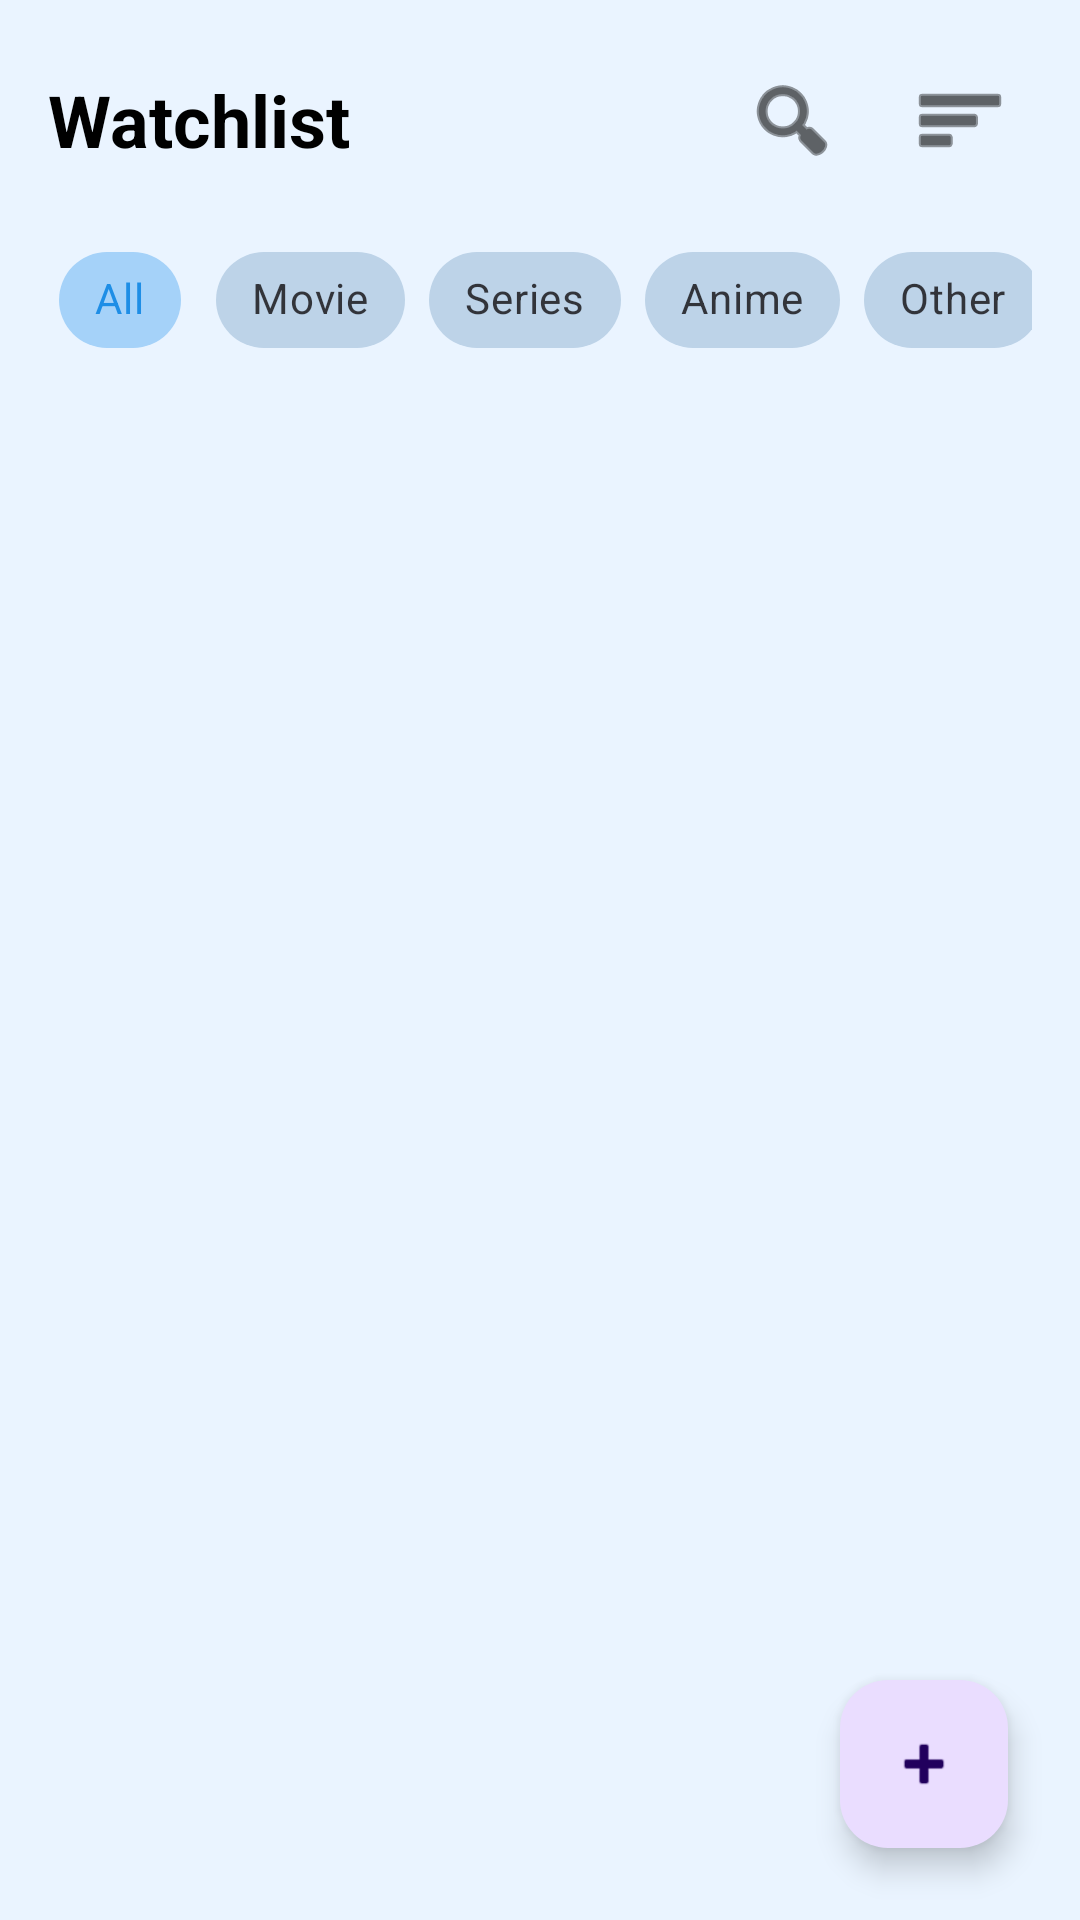

Here is an Android app screen rendered from its layout file. Give the layout XML and the strings, colors and styles it references.
<!-- AndroidManifest.xml: application theme Theme.TaraNood -->
<!-- res/layout/fragment_home.xml -->
<?xml version="1.0" encoding="utf-8"?>
<androidx.coordinatorlayout.widget.CoordinatorLayout xmlns:android="http://schemas.android.com/apk/res/android"
    xmlns:app="http://schemas.android.com/apk/res-auto"
    android:layout_width="match_parent"
    android:layout_height="match_parent">

    <LinearLayout
        android:layout_width="match_parent"
        android:layout_height="match_parent"
        android:orientation="vertical"
        android:padding="16dp">

        <LinearLayout
            android:layout_width="match_parent"
            android:layout_height="wrap_content"
            android:orientation="horizontal"
            android:gravity="center_vertical"
            android:layout_marginBottom="8dp">

            <TextView
                android:id="@+id/text_home_title"
                android:layout_width="0dp"
                android:layout_height="wrap_content"
                android:layout_weight="1"
                android:text="Watchlist"
                android:textColor="?android:attr/textColorPrimary"
                android:textSize="24sp"
                android:textStyle="bold" />

            <ImageButton
                android:id="@+id/btn_search_home"
                android:layout_width="48dp"
                android:layout_height="48dp"
                android:background="?attr/selectableItemBackgroundBorderless"
                android:src="@android:drawable/ic_menu_search"
                app:tint="?android:attr/textColorPrimary"
                android:contentDescription="@string/search" />

            <ImageButton
                android:id="@+id/btn_sort"
                android:layout_width="48dp"
                android:layout_height="48dp"
                android:layout_marginStart="8dp"
                android:background="?attr/selectableItemBackgroundBorderless"
                android:src="@android:drawable/ic_menu_sort_by_size"
                app:tint="?android:attr/textColorPrimary"
                android:contentDescription="@string/sort" />
        </LinearLayout>

        <EditText
            android:id="@+id/search_bar"
            android:layout_width="match_parent"
            android:layout_height="wrap_content"
            android:background="@drawable/search_bar_bg"
            android:hint="@string/search_hint"
            android:padding="12dp"
            android:inputType="text"
            android:autofillHints="name"
            android:textColor="?android:attr/textColorPrimary"
            android:textColorHint="?android:attr/textColorSecondary"
            android:visibility="gone"
            android:layout_marginBottom="4dp" />

        <LinearLayout
            android:id="@+id/layout_selection_controls"
            android:layout_width="match_parent"
            android:layout_height="wrap_content"
            android:orientation="horizontal"
            android:visibility="gone"
            android:layout_marginTop="4dp">
            <Button
                android:id="@+id/btn_cancel_selection"
                style="@style/Widget.MaterialComponents.Button.TextButton"
                android:layout_width="wrap_content"
                android:layout_height="wrap_content"
                android:text="Cancel"
                android:textColor="#FF4444"/>
            <View android:layout_width="0dp" android:layout_height="0dp" android:layout_weight="1"/>
            <Button
                android:id="@+id/btn_select_all"
                style="@style/Widget.MaterialComponents.Button.TextButton"
                android:layout_width="wrap_content"
                android:layout_height="wrap_content"
                android:text="Select All"
                android:textColor="?android:attr/textColorPrimary"/>
        </LinearLayout>

        <HorizontalScrollView
            android:layout_width="match_parent"
            android:layout_height="wrap_content"
            android:layout_marginTop="4dp"
            android:scrollbars="none">

            <com.google.android.material.chip.ChipGroup
                android:id="@+id/filter_chip_group"
                android:layout_width="wrap_content"
                android:layout_height="wrap_content"
                app:singleSelection="true">

                <com.google.android.material.chip.Chip
                    android:id="@+id/chip_all"
                    style="@style/Widget.MaterialComponents.Chip.Choice"
                    android:layout_width="wrap_content"
                    android:layout_height="wrap_content"
                    android:text="All"
                    android:checked="true" />

                <com.google.android.material.chip.Chip
                    android:id="@+id/chip_movie"
                    style="@style/Widget.MaterialComponents.Chip.Choice"
                    android:layout_width="wrap_content"
                    android:layout_height="wrap_content"
                    android:text="Movie" />

                <com.google.android.material.chip.Chip
                    android:id="@+id/chip_series"
                    style="@style/Widget.MaterialComponents.Chip.Choice"
                    android:layout_width="wrap_content"
                    android:layout_height="wrap_content"
                    android:text="Series" />

                <com.google.android.material.chip.Chip
                    android:id="@+id/chip_anime"
                    style="@style/Widget.MaterialComponents.Chip.Choice"
                    android:layout_width="wrap_content"
                    android:layout_height="wrap_content"
                    android:text="Anime" />

                <com.google.android.material.chip.Chip
                    android:id="@+id/chip_other"
                    style="@style/Widget.MaterialComponents.Chip.Choice"
                    android:layout_width="wrap_content"
                    android:layout_height="wrap_content"
                    android:text="Other" />
            </com.google.android.material.chip.ChipGroup>
        </HorizontalScrollView>

        <FrameLayout
            android:layout_width="match_parent"
            android:layout_height="match_parent"
            android:layout_marginTop="4dp">

            <androidx.recyclerview.widget.RecyclerView
                android:id="@+id/recycler_view"
                android:layout_width="match_parent"
                android:layout_height="match_parent" />

            <LinearLayout
                android:id="@+id/empty_state_home"
                android:layout_width="match_parent"
                android:layout_height="match_parent"
                android:gravity="center"
                android:orientation="vertical"
                android:visibility="gone">

                <TextView
                    android:layout_width="wrap_content"
                    android:layout_height="wrap_content"
                    android:text="@string/empty_watchlist_title"
                    android:textSize="20sp"
                    android:textStyle="bold"
                    android:textColor="?android:attr/textColorPrimary" />

                <TextView
                    android:layout_width="wrap_content"
                    android:layout_height="wrap_content"
                    android:layout_marginTop="4dp"
                    android:gravity="center"
                    android:text="@string/empty_watchlist_msg"
                    android:textColor="?android:attr/textColorSecondary" />

                <TextView
                    android:layout_width="wrap_content"
                    android:layout_height="wrap_content"
                    android:layout_marginTop="12dp"
                    android:text="@string/empty_watchlist_sub"
                    android:textSize="12sp"
                    android:textColor="?android:attr/textColorSecondary" />
            </LinearLayout>
        </FrameLayout>
    </LinearLayout>

    <com.google.android.material.floatingactionbutton.FloatingActionButton
        android:id="@+id/fab_add"
        android:layout_width="wrap_content"
        android:layout_height="wrap_content"
        android:layout_gravity="bottom|end"
        android:layout_margin="24dp"
        android:contentDescription="Add New Item"
        app:srcCompat="@android:drawable/ic_input_add" />

</androidx.coordinatorlayout.widget.CoordinatorLayout>
<!-- resources referenced by this layout -->
<resources>
  <string name="empty_watchlist_msg">Start adding movies or series you want to watch.</string>
  <string name="empty_watchlist_sub">Tap the + button to begin.</string>
  <string name="empty_watchlist_title">No Watchlist Yet</string>
  <string name="search">Search</string>
  <string name="search_hint">Search your watch list…</string>
  <string name="sort">Sort</string>
  <style name="Theme.TaraNood" parent="Base.Theme.TaraNood" />
  <style name="Base.Theme.TaraNood" parent="Theme.Material3.DayNight.NoActionBar">
          <item name="colorPrimary">@color/sky_blue</item>
          <item name="colorPrimaryVariant">@color/sky_blue_dark</item>
          <item name="colorSecondary">@color/vivid_orange</item>
          <item name="colorSecondaryVariant">@color/vivid_orange</item>
          <item name="colorAccent">@color/sky_blue</item>
          <item name="android:colorAccent">@color/sky_blue</item>
          <item name="android:windowBackground">@color/bg_light</item>
          <item name="android:textColorPrimary">@color/black</item>
          <item name="android:statusBarColor">@android:color/transparent</item>
          <item name="android:windowLightStatusBar" tools:targetApi="m">true</item>
          <item name="colorSurface">@color/surface_light</item>
          <item name="colorSurfaceVariant">@color/surface_light</item>
          <item name="colorSurfaceContainer">@color/card_surface_light</item>
          
          <item name="colorControlActivated">@color/sky_blue</item>
          <item name="colorControlHighlight">@color/sky_blue_alpha</item>
          <item name="switchStyle">@style/AppSwitchStyle</item>
      </style>
  <color name="sky_blue">#1E8EE6</color>
  <color name="sky_blue_dark">#1570B8</color>
  <color name="vivid_orange">#FF8C00</color>
  <color name="bg_light">#EAF4FF</color>
  <color name="black">#FF000000</color>
  <color name="surface_light">#D0E8FF</color>
  <color name="card_surface_light">#FFFFFF</color>
  <color name="sky_blue_alpha">#331E8EE6</color>
  <style name="AppSwitchStyle" parent="Widget.MaterialComponents.CompoundButton.Switch">
          <item name="thumbTint">@color/switch_thumb_color</item>
          <item name="trackTint">@color/switch_track_color</item>
      </style>
</resources>
